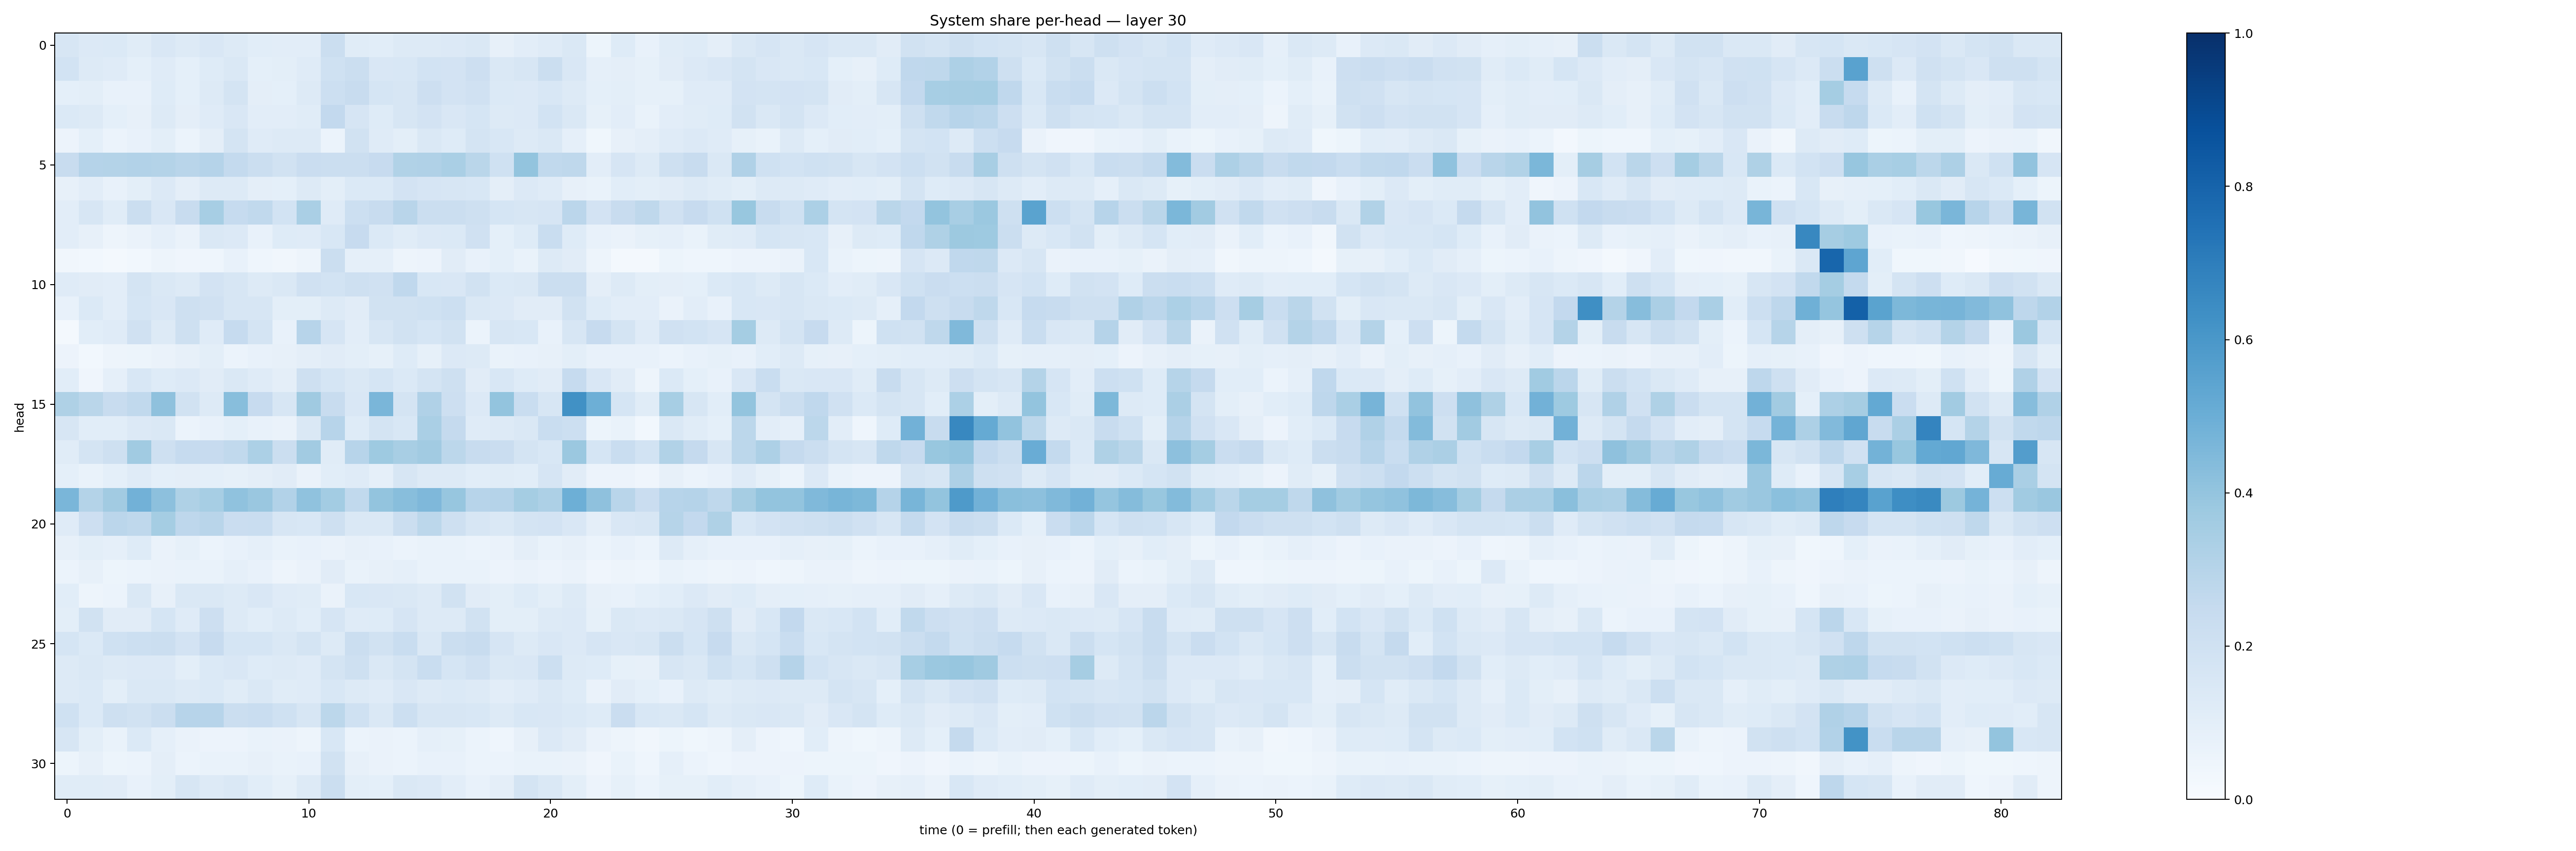

The data file committed next to this chart (first rows):
0.1611708, 0.13481978, 0.13807732, 0.115542576, 0.15059565, 0.1325462, 0.14917272, 0.12730432, 0.10710609, 0.102084614, 0.10440548, 0.21912172, 0.11584691, 0.1071331, 0.13051164, 0.13061306, 0.13430922, 0.14781544, 0.08070141, 0.10394937, 0.1174651, 0.14238006, 0.051499084, 0.12337661
0.1848, 0.1271, 0.1187, 0.09027, 0.1205, 0.09123, 0.124, 0.1441, 0.09251, 0.09819, 0.1189, 0.1997, 0.2195, 0.1509, 0.1544, 0.1855, 0.1818, 0.2111, 0.1442, 0.1616, 0.222, 0.1487, 0.08887, 0.0975
0.09028, 0.1005, 0.07676, 0.07148, 0.1242, 0.09288, 0.1258, 0.1743, 0.09509, 0.09111, 0.1262, 0.2185, 0.2358, 0.1683, 0.1613, 0.2115, 0.1801, 0.1979, 0.1402, 0.1366, 0.1558, 0.1266, 0.09107, 0.09834
0.1367, 0.1311, 0.09094, 0.08165, 0.1262, 0.09615, 0.1174, 0.1487, 0.1027, 0.1054, 0.1141, 0.2608, 0.1654, 0.1239, 0.1616, 0.1821, 0.1486, 0.1682, 0.1313, 0.1335, 0.186, 0.1413, 0.08311, 0.1028
0.05548, 0.09153, 0.06246, 0.07245, 0.09972, 0.05932, 0.09501, 0.1793, 0.1208, 0.1258, 0.1291, 0.06091, 0.1896, 0.1189, 0.09921, 0.1461, 0.122, 0.1792, 0.1554, 0.125, 0.1476, 0.08752, 0.03905, 0.07845
0.2393, 0.3022, 0.3082, 0.3109, 0.3049, 0.2912, 0.3034, 0.2561, 0.224, 0.1924, 0.2273, 0.2233, 0.2259, 0.2445, 0.3145, 0.3188, 0.3369, 0.2881, 0.2013, 0.4022, 0.2646, 0.2704, 0.102, 0.1663
0.08074, 0.102, 0.07153, 0.09861, 0.1366, 0.09581, 0.1261, 0.1291, 0.0939, 0.09115, 0.1265, 0.09785, 0.138, 0.1385, 0.1829, 0.1652, 0.1598, 0.1529, 0.09761, 0.133, 0.1208, 0.08014, 0.067, 0.1088
0.1053, 0.1588, 0.1172, 0.2216, 0.1523, 0.242, 0.3456, 0.2486, 0.2655, 0.1841, 0.337, 0.1198, 0.2186, 0.2374, 0.2903, 0.2223, 0.2199, 0.2099, 0.1719, 0.1575, 0.167, 0.2843, 0.1806, 0.2355
0.104, 0.08032, 0.04976, 0.06408, 0.08861, 0.06602, 0.1426, 0.133, 0.07182, 0.1247, 0.1181, 0.1532, 0.2445, 0.1372, 0.1149, 0.1338, 0.1399, 0.1953, 0.09035, 0.1239, 0.2343, 0.1246, 0.07111, 0.06379
0.03255, 0.02825, 0.01613, 0.0311, 0.04711, 0.0394, 0.04542, 0.07507, 0.04683, 0.03503, 0.04765, 0.2207, 0.08773, 0.08951, 0.04988, 0.05615, 0.1117, 0.07551, 0.09343, 0.07012, 0.1259, 0.1128, 0.04938, 0.02205
0.1191, 0.1095, 0.102, 0.1776, 0.1435, 0.1301, 0.1802, 0.1617, 0.1259, 0.1411, 0.1991, 0.1839, 0.2071, 0.1973, 0.2689, 0.1539, 0.1513, 0.1943, 0.1387, 0.1439, 0.2246, 0.219, 0.09724, 0.1269
0.0763, 0.139, 0.1041, 0.1703, 0.1502, 0.204, 0.1959, 0.1622, 0.1626, 0.09942, 0.09809, 0.1313, 0.1121, 0.1877, 0.1921, 0.1993, 0.2158, 0.1436, 0.1346, 0.1108, 0.1109, 0.1884, 0.1217, 0.1044
0.0172, 0.1071, 0.1178, 0.1958, 0.1301, 0.2081, 0.121, 0.2478, 0.1726, 0.07549, 0.2959, 0.1671, 0.1024, 0.1587, 0.1904, 0.1691, 0.1922, 0.06091, 0.1613, 0.1559, 0.0704, 0.1629, 0.2442, 0.1762
0.05685, 0.02895, 0.05014, 0.05217, 0.06382, 0.07875, 0.09972, 0.06021, 0.07553, 0.08041, 0.09582, 0.1102, 0.09811, 0.08528, 0.1216, 0.08255, 0.1353, 0.1276, 0.06728, 0.07076, 0.08181, 0.09946, 0.07039, 0.0713
0.1085, 0.03926, 0.08925, 0.154, 0.1224, 0.1363, 0.1097, 0.1447, 0.1205, 0.0963, 0.2076, 0.1709, 0.1465, 0.1698, 0.1387, 0.1794, 0.2046, 0.1102, 0.1542, 0.1224, 0.1122, 0.2466, 0.1519, 0.113
0.322, 0.2886, 0.2389, 0.2642, 0.4111, 0.1891, 0.1275, 0.4266, 0.245, 0.1592, 0.3677, 0.2382, 0.1504, 0.4634, 0.1754, 0.3178, 0.2127, 0.1346, 0.3992, 0.2314, 0.1568, 0.6282, 0.4944, 0.1709
0.1633, 0.108, 0.1068, 0.1335, 0.1469, 0.05944, 0.07082, 0.09366, 0.07497, 0.06553, 0.1468, 0.2939, 0.1243, 0.1724, 0.1549, 0.3391, 0.2501, 0.118, 0.1291, 0.1406, 0.2317, 0.2151, 0.05147, 0.06645
0.1146, 0.1778, 0.2068, 0.3656, 0.2042, 0.2481, 0.2429, 0.2646, 0.3317, 0.2197, 0.3619, 0.1163, 0.2935, 0.3741, 0.3431, 0.3597, 0.2778, 0.2405, 0.2297, 0.1739, 0.1527, 0.3791, 0.1718, 0.2343
0.09308, 0.07018, 0.09219, 0.1178, 0.09202, 0.09535, 0.09288, 0.08328, 0.09715, 0.1101, 0.06622, 0.1087, 0.118, 0.08648, 0.1576, 0.1253, 0.1255, 0.1071, 0.1166, 0.1074, 0.1646, 0.1095, 0.05842, 0.05589
0.464, 0.3047, 0.3601, 0.4832, 0.4149, 0.3235, 0.3451, 0.4078, 0.383, 0.3124, 0.4086, 0.3556, 0.262, 0.401, 0.4288, 0.4507, 0.3943, 0.2935, 0.3035, 0.3523, 0.3252, 0.4931, 0.4139, 0.2912
0.1177, 0.2145, 0.2829, 0.2713, 0.3544, 0.2772, 0.2926, 0.2292, 0.2328, 0.1608, 0.1552, 0.2107, 0.1418, 0.1476, 0.2263, 0.2805, 0.2071, 0.1598, 0.1448, 0.1748, 0.1816, 0.1503, 0.0954, 0.1512
0.08135, 0.09972, 0.08775, 0.122, 0.06544, 0.08346, 0.06075, 0.0712, 0.08834, 0.06859, 0.0757, 0.06503, 0.07953, 0.07393, 0.06181, 0.06703, 0.06992, 0.06224, 0.06567, 0.0961, 0.06892, 0.07909, 0.06027, 0.07429
0.0624, 0.07976, 0.05277, 0.06163, 0.06279, 0.06905, 0.06931, 0.0861, 0.07065, 0.04974, 0.06286, 0.1105, 0.06927, 0.08166, 0.0885, 0.06708, 0.06723, 0.06716, 0.05729, 0.06503, 0.05556, 0.06584, 0.03949, 0.04956
0.1058, 0.0507, 0.0599, 0.1416, 0.07879, 0.1454, 0.146, 0.1313, 0.1493, 0.1196, 0.1147, 0.06476, 0.1531, 0.1495, 0.1468, 0.127, 0.188, 0.1114, 0.1007, 0.1225, 0.09831, 0.1306, 0.08064, 0.07246
0.1013, 0.1905, 0.1125, 0.1114, 0.171, 0.1186, 0.2138, 0.1319, 0.1074, 0.1303, 0.1061, 0.1654, 0.1195, 0.123, 0.1675, 0.1312, 0.132, 0.1911, 0.09775, 0.09833, 0.1267, 0.1358, 0.08274, 0.1415
0.1693, 0.138, 0.2021, 0.2172, 0.2239, 0.1818, 0.2439, 0.1687, 0.17, 0.1454, 0.1776, 0.1256, 0.2252, 0.1906, 0.2307, 0.1421, 0.2195, 0.2408, 0.1642, 0.1309, 0.1512, 0.1336, 0.1648, 0.151
0.1303, 0.1416, 0.1317, 0.1361, 0.1337, 0.09799, 0.1374, 0.1516, 0.1217, 0.1317, 0.1199, 0.1736, 0.2081, 0.1429, 0.1786, 0.2311, 0.1699, 0.197, 0.1411, 0.1496, 0.2153, 0.1275, 0.1233, 0.08504
0.1324, 0.1371, 0.1012, 0.1479, 0.1439, 0.1291, 0.1383, 0.1165, 0.1473, 0.1165, 0.1177, 0.1544, 0.1296, 0.1196, 0.1495, 0.129, 0.1371, 0.1254, 0.1016, 0.119, 0.1458, 0.1216, 0.06491, 0.1112
0.2029, 0.1382, 0.2096, 0.1899, 0.2245, 0.2937, 0.2943, 0.2213, 0.2343, 0.2003, 0.1614, 0.2794, 0.202, 0.1449, 0.2177, 0.1639, 0.1608, 0.1532, 0.1251, 0.1547, 0.1521, 0.1369, 0.1234, 0.2301
0.16, 0.0997, 0.06984, 0.1369, 0.0893, 0.06479, 0.05831, 0.05723, 0.06889, 0.06511, 0.05071, 0.156, 0.06189, 0.06299, 0.0608, 0.08923, 0.08207, 0.05923, 0.04602, 0.08036, 0.1345, 0.1128, 0.06318, 0.04707
0.05142, 0.08051, 0.05409, 0.06244, 0.09659, 0.06019, 0.06786, 0.06906, 0.08005, 0.06815, 0.07176, 0.1891, 0.0813, 0.0643, 0.05906, 0.07631, 0.07638, 0.06134, 0.06206, 0.06711, 0.07018, 0.06572, 0.0429, 0.06754
0.1161, 0.1171, 0.1129, 0.07743, 0.09885, 0.1584, 0.1298, 0.1451, 0.1094, 0.08456, 0.1328, 0.225, 0.09827, 0.09264, 0.1481, 0.1363, 0.105, 0.07629, 0.09761, 0.1752, 0.1413, 0.09992, 0.05495, 0.08351
